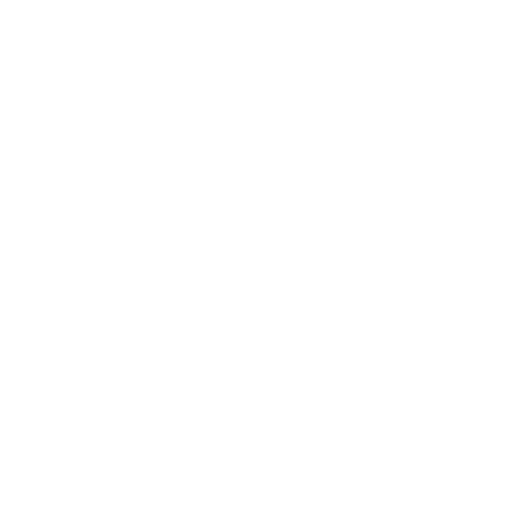
t = 0.00 s
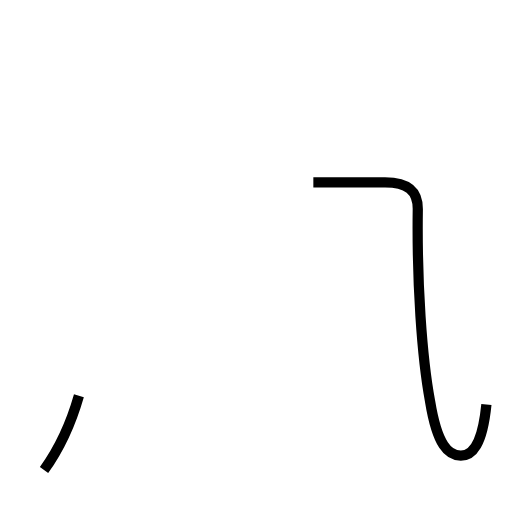
t = 1.54 s
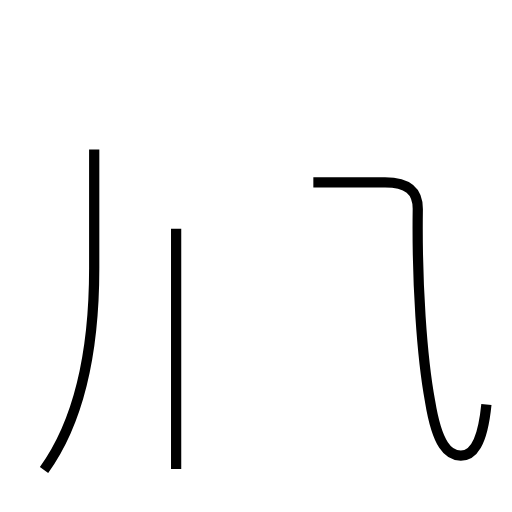
t = 2.97 s
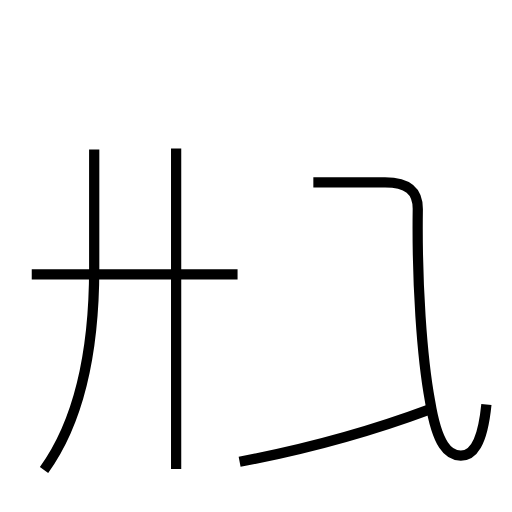
t = 4.38 s
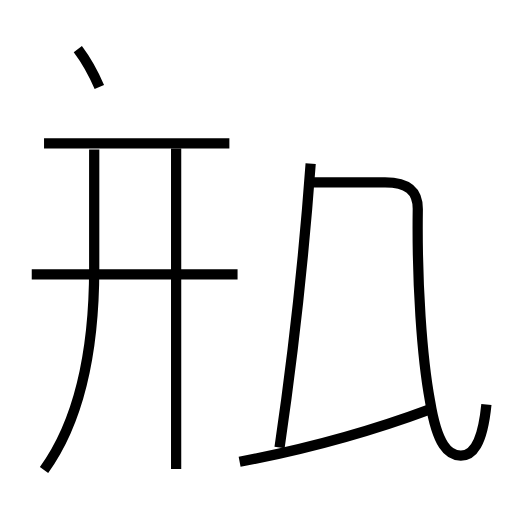
t = 5.89 s
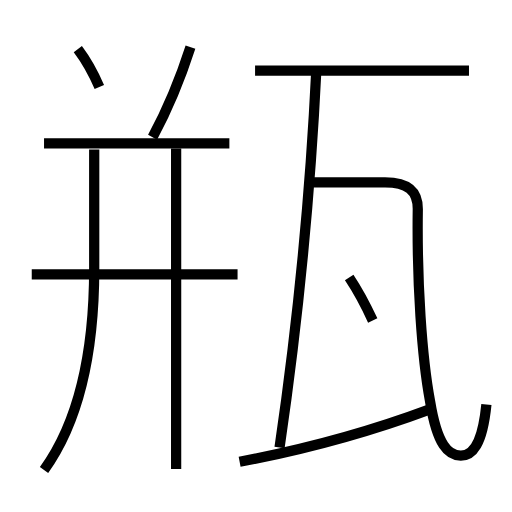
t = 7.23 s

The animated SVG that drew these frames (rendered in a browser with its animation timeline set to each time). Animation: 11 SMIL elements (animate=11); one cycle of 7.23 s.

<?xml version='1.0' encoding='utf-8'?>
<svg viewBox="0.0 -6.0 50.0 50.0" version="1.1" xmlns="http://www.w3.org/2000/svg"><rect x="-1000" y="-1000" width="2000" height="2000" stroke="white" fill="white" /><g style="fill:none;stroke:#000000;stroke-width:1"><path d="M 47.5 -4.5 C 47.1 -0.5 46.1 0.5 45.0 0.5 C 43.8 0.5 42.7 -0.5 42.0 -4.8 C 41.2 -9.1 40.7 -16.4 40.8 -23.6 C 40.8 -25.4 39.8 -26.2 37.6 -26.2 L 30.6 -26.2 " transform="translate(0.0 38.0)" stroke-dasharray="43.23091898011721" stroke-dashoffset="43.23091898011721"><animate attributeName="stroke-dashoffset" from="43.23091898011721" to="0" dur="1.2969275694035163s" begin="0s; anim_end.end" fill="freeze" id="anim0" /></path><path d="M 4.3 1.9 C 7.4 -2.4 9.2 -8.6 9.2 -17.8 L 9.2 -29.4 " transform="translate(0.0 38.0)" stroke-dasharray="32.22961155310898" stroke-dashoffset="32.22961155310898"><animate attributeName="stroke-dashoffset" from="32.22961155310898" to="0" dur="0.9668883465932694s" begin="anim0.end" fill="freeze" id="anim1" /></path><path d="M 17.2 1.8 L 17.2 -29.5 " transform="translate(0.0 38.0)" stroke-dasharray="31.3" stroke-dashoffset="31.3"><animate attributeName="stroke-dashoffset" from="31.3" to="0" dur="0.939s" begin="anim1.end" fill="freeze" id="anim2" /></path><path d="M 23.2 -17.2 L 3.1 -17.2 " transform="translate(0.0 38.0)" stroke-dasharray="20.099999999999998" stroke-dashoffset="20.099999999999998"><animate attributeName="stroke-dashoffset" from="20.099999999999998" to="0" dur="0.6029999999999999s" begin="anim2.end" fill="freeze" id="anim3" /></path><path d="M 23.4 1.1 C 29.7 -0.1 36.0 -1.8 41.9 -4.0 " transform="translate(0.0 38.0)" stroke-dasharray="19.212577141531064" stroke-dashoffset="19.212577141531064"><animate attributeName="stroke-dashoffset" from="19.212577141531064" to="0" dur="0.5763773142459319s" begin="anim3.end" fill="freeze" id="anim4" /></path><path d="M 22.4 -30.0 L 4.3 -30.0 " transform="translate(0.0 38.0)" stroke-dasharray="18.099999999999998" stroke-dashoffset="18.099999999999998"><animate attributeName="stroke-dashoffset" from="18.099999999999998" to="0" dur="0.5429999999999999s" begin="anim4.end" fill="freeze" id="anim5" /></path><path d="M 9.7 -35.5 C 9.1 -36.9 8.2 -38.4 7.6 -39.2 " transform="translate(0.0 38.0)" stroke-dasharray="4.262619027038819" stroke-dashoffset="4.262619027038819"><animate attributeName="stroke-dashoffset" from="4.262619027038819" to="0" dur="0.12787857081116458s" begin="anim5.end" fill="freeze" id="anim6" /></path><path d="M 27.3 -0.3 C 29.1 -12.6 30.3 -24.9 30.9 -37.3 " transform="translate(0.0 38.0)" stroke-dasharray="37.18933376725301" stroke-dashoffset="37.18933376725301"><animate attributeName="stroke-dashoffset" from="37.18933376725301" to="0" dur="1.1156800130175903s" begin="anim6.end" fill="freeze" id="anim7" /></path><path d="M 36.4 -12.7 C 35.8 -14.0 34.9 -15.7 34.1 -16.9 " transform="translate(0.0 38.0)" stroke-dasharray="4.792643390006366" stroke-dashoffset="4.792643390006366"><animate attributeName="stroke-dashoffset" from="4.792643390006366" to="0" dur="0.14377930170019096s" begin="anim7.end" fill="freeze" id="anim8" /></path><path d="M 14.9 -30.6 C 16.3 -33.2 17.7 -36.6 18.6 -39.4 " transform="translate(0.0 38.0)" stroke-dasharray="9.557972037986648" stroke-dashoffset="9.557972037986648"><animate attributeName="stroke-dashoffset" from="9.557972037986648" to="0" dur="0.2867391611395994s" begin="anim8.end" fill="freeze" id="anim9" /></path><path d="M 45.8 -37.1 L 24.9 -37.1" transform="translate(0.0 38.0)" stroke-dasharray="20.9" stroke-dashoffset="20.9"><animate attributeName="stroke-dashoffset" from="20.9" to="0" dur="0.6269999999999999s" begin="anim9.end" fill="freeze" id="anim_end" /></path></g></svg>
